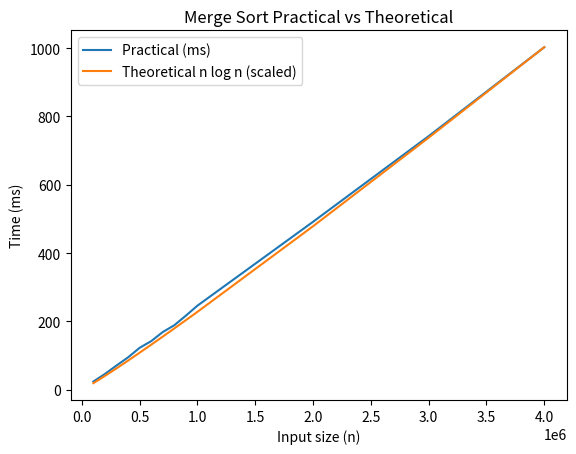

Reproduce this figure in Python.
import math
import matplotlib.pyplot as plt

n = [100000,200000,300000,400000,500000,600000,700000,
     800000,900000,1000000,2000000,3000000,4000000]

practical = [23.8,46,70.7,94.6,122.5,142.1,168.7,
             188.7,216.7,246,491.6,742.4,1002.9]

theoretical = [x * math.log2(x) for x in n]


scale = practical[-1] / theoretical[-1]
theoretical = [x * scale for x in theoretical]

plt.plot(n, practical, label="Practical (ms)")
plt.plot(n, theoretical, label="Theoretical n log n (scaled)")
plt.xlabel("Input size (n)")
plt.ylabel("Time (ms)")
plt.title("Merge Sort Practical vs Theoretical")
plt.legend()
plt.show()
